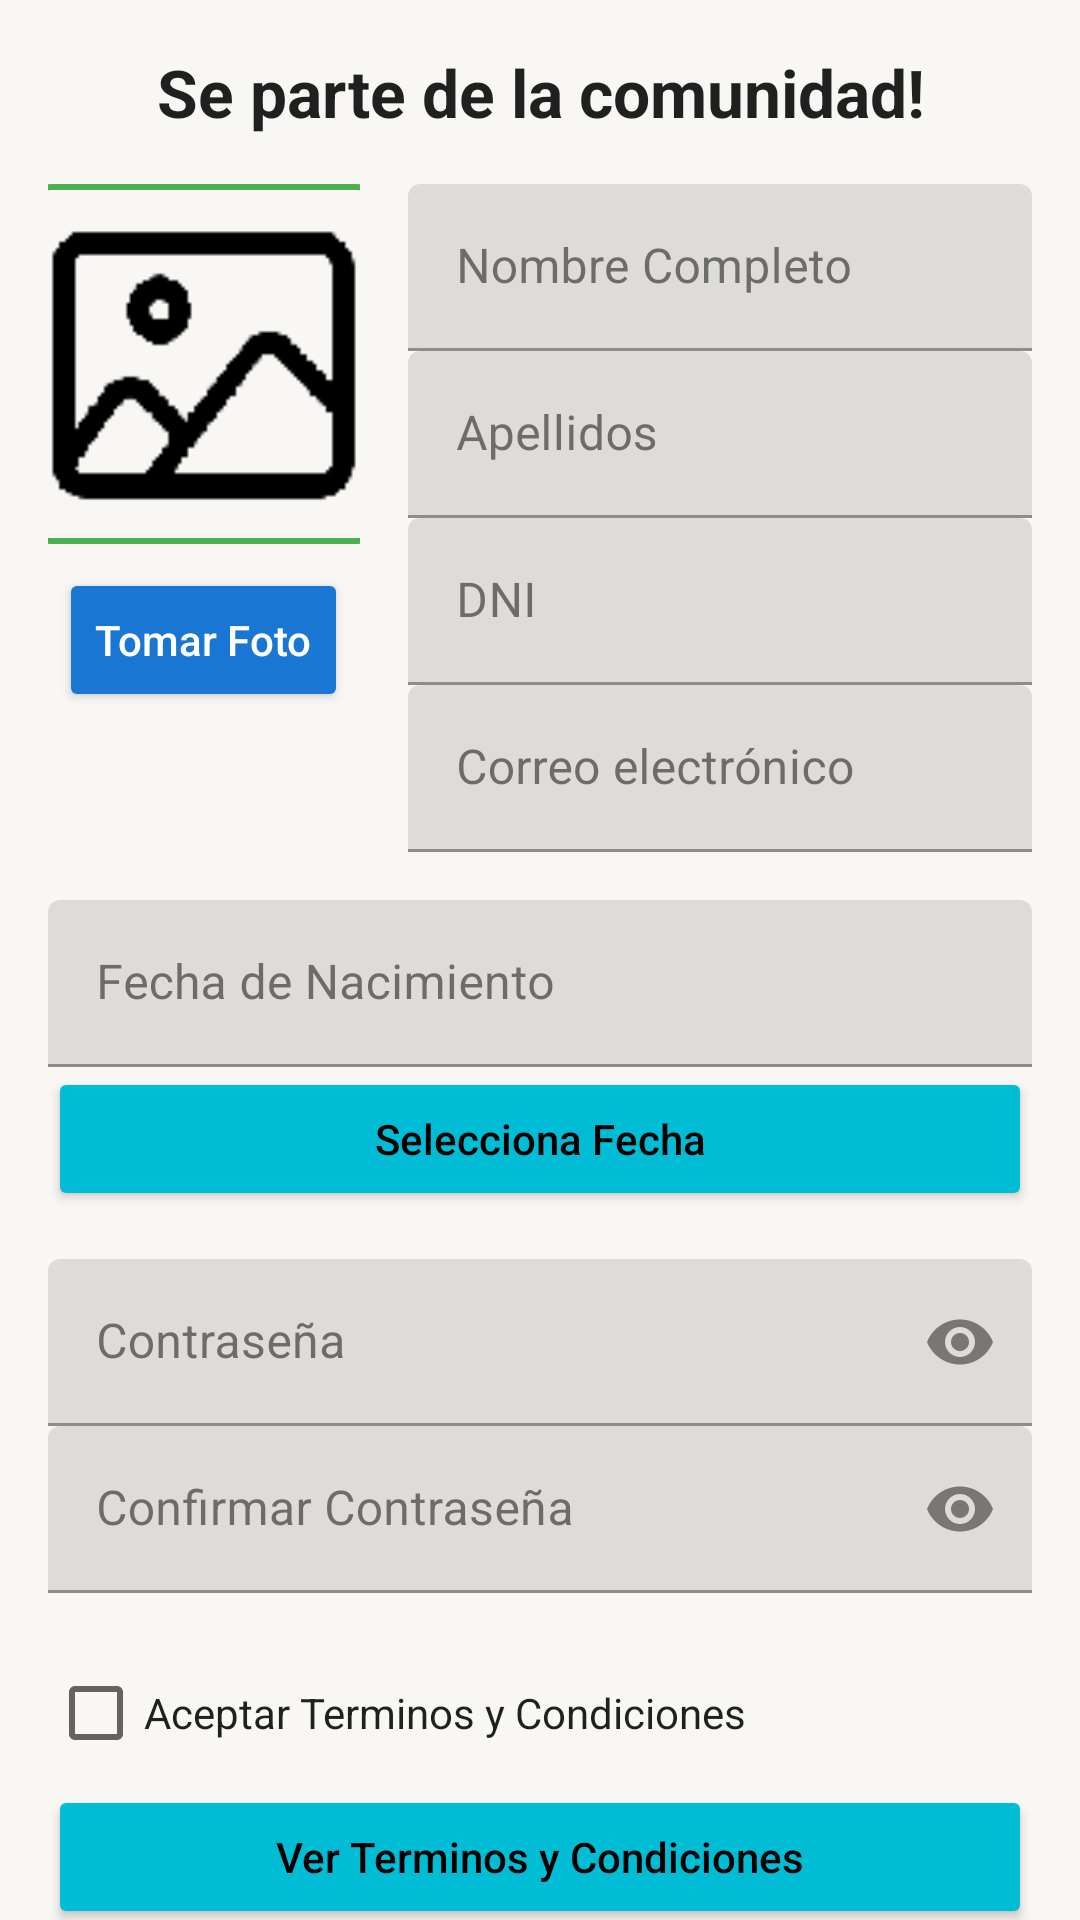

Android layout source for this screen:
<!-- AndroidManifest.xml: application theme Theme.ProyectoAppTeam -->
<!-- res/layout/activity_registro.xml -->
<?xml version="1.0" encoding="utf-8"?>
<androidx.core.widget.NestedScrollView xmlns:android="http://schemas.android.com/apk/res/android"
    xmlns:app="http://schemas.android.com/apk/res-auto"
    android:id="@+id/main"
    android:layout_width="match_parent"
    android:layout_height="match_parent"
    android:background="?android:colorBackground">

    <LinearLayout
        android:layout_width="match_parent"
        android:layout_height="wrap_content"
        android:orientation="vertical"
        android:padding="16dp">

        <TextView
            android:id="@+id/txtRegistro"
            android:layout_width="match_parent"
            android:layout_height="wrap_content"
            android:text="@string/Registro"
            android:textSize="22sp"
            android:textStyle="bold"
            android:textColor="?android:textColorPrimary"
            android:gravity="center"
            android:layout_marginBottom="16dp" />

        <LinearLayout
            android:layout_width="match_parent"
            android:layout_height="wrap_content"
            android:orientation="horizontal">

            <LinearLayout
                android:layout_width="0dp"
                android:layout_height="wrap_content"
                android:layout_weight="1"
                android:orientation="vertical"
                android:gravity="center_horizontal">

                <ImageView
                    android:id="@+id/imgFotoPerfil"
                    android:layout_width="120dp"
                    android:layout_height="120dp"
                    android:layout_marginBottom="8dp"
                    android:scaleType="centerCrop"
                    android:src="@drawable/foto87"
                    android:background="@drawable/borde_institucional" />

                <Button
                    android:id="@+id/btnTomarFoto"
                    android:layout_width="wrap_content"
                    android:layout_height="wrap_content"
                    android:text="@string/tomarfoto"
                    android:textAllCaps="false"
                    android:backgroundTint="?attr/colorPrimary"
                    android:textColor="?attr/colorOnPrimary" />
            </LinearLayout>

            <LinearLayout
                android:layout_width="0dp"
                android:layout_height="wrap_content"
                android:layout_weight="2"
                android:orientation="vertical"
                android:layout_marginStart="16dp">

                <com.google.android.material.textfield.TextInputLayout
                    android:layout_width="match_parent"
                    android:layout_height="wrap_content">
                    <EditText
                        android:id="@+id/inputNombre"
                        android:layout_width="match_parent"
                        android:layout_height="wrap_content"
                        android:hint="@string/nombrecompleto"
                        android:inputType="textPersonName" />
                </com.google.android.material.textfield.TextInputLayout>

                <com.google.android.material.textfield.TextInputLayout
                    android:layout_width="match_parent"
                    android:layout_height="wrap_content">
                    <EditText
                        android:id="@+id/inputApellidos"
                        android:layout_width="match_parent"
                        android:layout_height="wrap_content"
                        android:hint="@string/apellidos"
                        android:inputType="textPersonName" />
                </com.google.android.material.textfield.TextInputLayout>

                <com.google.android.material.textfield.TextInputLayout
                    android:layout_width="match_parent"
                    android:layout_height="wrap_content">
                    <EditText
                        android:id="@+id/inputDni"
                        android:layout_width="match_parent"
                        android:layout_height="wrap_content"
                        android:hint="DNI"
                        android:inputType="number"
                        android:maxLength="8" />
                </com.google.android.material.textfield.TextInputLayout>

                <com.google.android.material.textfield.TextInputLayout
                    android:layout_width="match_parent"
                    android:layout_height="wrap_content">
                    <EditText
                        android:id="@+id/inputCorreo"
                        android:layout_width="match_parent"
                        android:layout_height="wrap_content"
                        android:hint="@string/correo_electronico"
                        android:inputType="textEmailAddress" />
                </com.google.android.material.textfield.TextInputLayout>
            </LinearLayout>
        </LinearLayout>

        <com.google.android.material.textfield.TextInputLayout
            android:layout_width="match_parent"
            android:layout_height="wrap_content"
            android:layout_marginTop="16dp">
            <EditText
                android:id="@+id/inputFechaNac"
                android:layout_width="match_parent"
                android:layout_height="wrap_content"
                android:hint="@string/fecha_nacimiento"
                android:focusable="true"
                android:clickable="true"
                android:inputType="none" />
        </com.google.android.material.textfield.TextInputLayout>

        <Button
            android:id="@+id/btnSeleccionarFecha"
            android:layout_width="match_parent"
            android:layout_height="wrap_content"
            android:text="@string/seleccionarFecha"
            android:textAllCaps="false"
            android:backgroundTint="?attr/colorSecondary"
            android:textColor="?attr/colorOnSecondary"
            android:layout_marginBottom="16dp" />

        <com.google.android.material.textfield.TextInputLayout
            android:layout_width="match_parent"
            android:layout_height="wrap_content"
            app:endIconMode="password_toggle">
            <EditText
                android:id="@+id/inputClave"
                android:layout_width="match_parent"
                android:layout_height="wrap_content"
                android:hint="@string/password"
                android:inputType="textPassword" />
        </com.google.android.material.textfield.TextInputLayout>

        <com.google.android.material.textfield.TextInputLayout
            android:layout_width="match_parent"
            android:layout_height="wrap_content"
            app:endIconMode="password_toggle">
            <EditText
                android:id="@+id/inputClave2"
                android:layout_width="match_parent"
                android:layout_height="wrap_content"
                android:hint="@string/confirmar_pass"
                android:inputType="textPassword" />
        </com.google.android.material.textfield.TextInputLayout>

        <CheckBox
            android:id="@+id/chkTerminos"
            android:layout_width="match_parent"
            android:layout_height="wrap_content"
            android:text="@string/aceptarTerminos"
            android:textColor="?android:textColorPrimary"
            android:layout_marginTop="16dp" />

        <Button
            android:id="@+id/btnVerTerminos"
            android:layout_width="match_parent"
            android:layout_height="wrap_content"
            android:text="@string/verTerminos"
            android:textAllCaps="false"
            android:backgroundTint="?attr/colorSecondary"
            android:textColor="?attr/colorOnSecondary"
            android:layout_marginBottom="8dp" />

        <Button
            android:id="@+id/btnEnviarRegistro"
            android:layout_width="match_parent"
            android:layout_height="wrap_content"
            android:text="@string/registrarse"
            android:textAllCaps="false"
            android:background="?attr/colorPrimary"
            android:textColor="?attr/colorOnPrimary"
            android:layout_marginBottom="8dp" />

        <Button
            android:id="@+id/btnVolverInicio"
            android:layout_width="match_parent"
            android:layout_height="wrap_content"
            android:text="@string/regresar"
            android:textAllCaps="false"
            android:backgroundTint="?attr/colorSecondary"
            android:textColor="?attr/colorOnSecondary" />

    </LinearLayout>
</androidx.core.widget.NestedScrollView>
<!-- resources referenced by this layout -->
<resources>
  <!-- drawable borde_institucional (drawable) -->
  <?xml version="1.0" encoding="utf-8"?>
  <shape xmlns:android="http://schemas.android.com/apk/res/android"
      android:shape="rectangle">
  
      
      <solid android:color="@android:color/transparent" />
  
      
      <stroke
          android:width="2dp"
          android:color="@color/colorBotonPrincipal" />
  
      
      <corners android:radius="8dp" />
  </shape>
  <!-- drawable foto87: png bitmap (drawable, 2022 bytes) -->
  <string name="Registro">Se parte de la comunidad!</string>
  <string name="aceptarTerminos">Aceptar Terminos y Condiciones</string>
  <string name="apellidos">Apellidos</string>
  <string name="confirmar_pass">Confirmar Contraseña</string>
  <string name="correo_electronico">Correo electrónico</string>
  <string name="fecha_nacimiento">Fecha de Nacimiento</string>
  <string name="nombrecompleto">Nombre Completo</string>
  <string name="password">Contraseña</string>
  <string name="registrarse">Registrarse</string>
  <string name="regresar">Regresar a Inicio</string>
  <string name="seleccionarFecha">Selecciona Fecha</string>
  <string name="tomarfoto">Tomar Foto</string>
  <string name="verTerminos">Ver Terminos y Condiciones</string>
  <style name="Theme.ProyectoAppTeam" parent="Theme.MaterialComponents.DayNight.NoActionBar">
          
          <item name="colorPrimary">@color/colorPrimary</item>
          <item name="colorPrimaryVariant">@color/colorPrimaryDark</item>
          <item name="colorOnPrimary">@color/white</item>
          <item name="colorSecondary">@color/colorAccent</item>
          <item name="colorSecondaryVariant">@color/colorAccent</item>
          <item name="colorOnSecondary">@color/black</item>
          <item name="android:colorBackground">@color/colorBackground</item>
          <item name="colorSurface">@color/colorSurface</item>
          <item name="colorOnBackground">@color/colorTextPrimary</item>
          <item name="colorOnSurface">@color/colorTextPrimary</item>
          <item name="android:statusBarColor">?attr/colorPrimaryVariant</item>
      </style>
  <color name="colorBotonPrincipal">#4CAF50</color>
  <color name="colorPrimary">#1976D2</color>
  <color name="colorPrimaryDark">#115293</color>
  <color name="white">#FFFFFF</color>
  <color name="colorAccent">#00BCD4</color>
  <color name="black">#000000</color>
  <color name="colorBackground">#F9F7F3</color>
  <color name="colorSurface">#F9F7F3</color>
  <color name="colorTextPrimary">#212121</color>
</resources>
